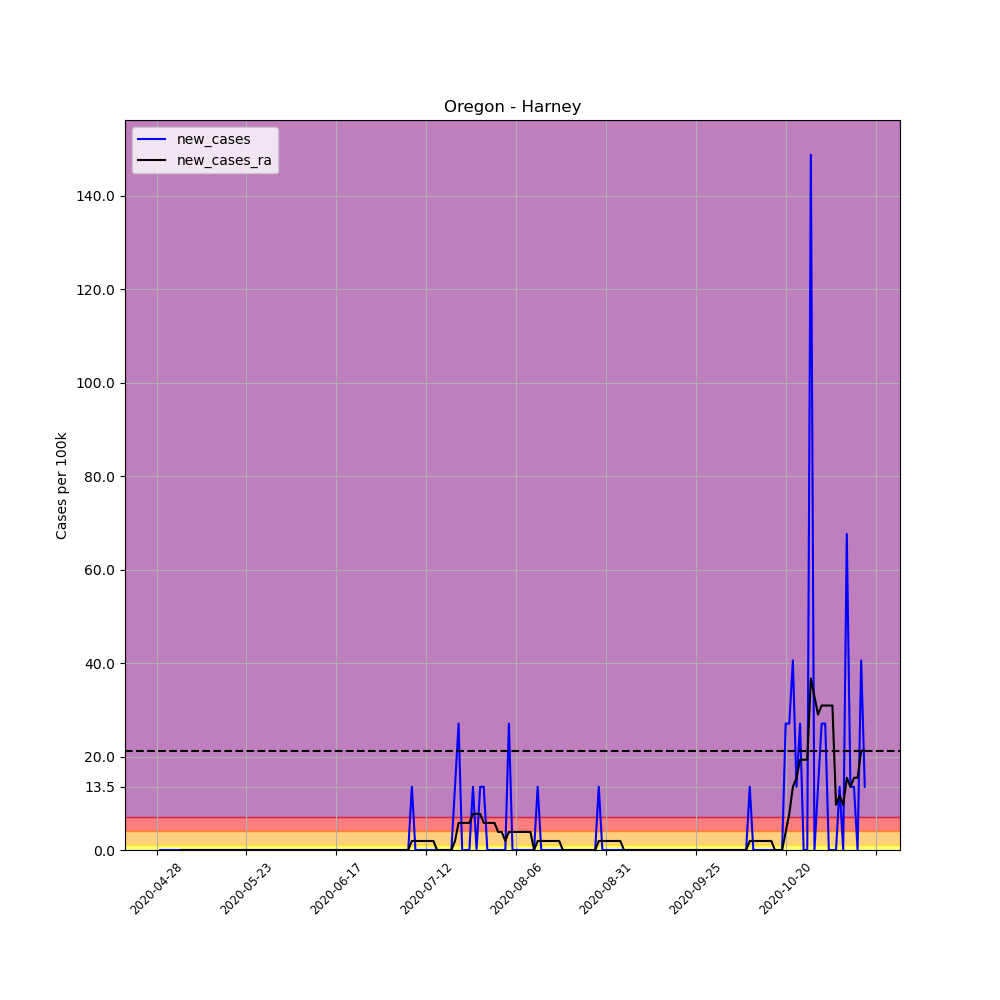

The data file committed next to this chart (first rows):
, date, county, state, fips, cases, deaths, COUNTY, STNAME, CTYNAME, POPESTIMATE2019, per_100k, per_100k_ra, new_cases, new_cases_ra
649632, 2020-04-28, Harney, Oregon, 41025, 1, 0, 25, Oregon, Harney, 7393, 13.53, , , 
649633, 2020-04-29, Harney, Oregon, 41025, 1, 0, 25, Oregon, Harney, 7393, 13.53, , 0.0, 
649634, 2020-04-30, Harney, Oregon, 41025, 1, 0, 25, Oregon, Harney, 7393, 13.53, , 0.0, 
649635, 2020-05-01, Harney, Oregon, 41025, 1, 0, 25, Oregon, Harney, 7393, 13.53, , 0.0, 
649636, 2020-05-02, Harney, Oregon, 41025, 1, 0, 25, Oregon, Harney, 7393, 13.53, , 0.0, 
649637, 2020-05-03, Harney, Oregon, 41025, 1, 0, 25, Oregon, Harney, 7393, 13.53, , 0.0, 
649638, 2020-05-04, Harney, Oregon, 41025, 1, 0, 25, Oregon, Harney, 7393, 13.53, 13.53, 0.0, 
649639, 2020-05-05, Harney, Oregon, 41025, 1, 0, 25, Oregon, Harney, 7393, 13.53, 13.53, 0.0, 0.0
649640, 2020-05-06, Harney, Oregon, 41025, 1, 0, 25, Oregon, Harney, 7393, 13.53, 13.53, 0.0, 0.0
649641, 2020-05-07, Harney, Oregon, 41025, 1, 0, 25, Oregon, Harney, 7393, 13.53, 13.53, 0.0, 0.0
649642, 2020-05-08, Harney, Oregon, 41025, 1, 0, 25, Oregon, Harney, 7393, 13.53, 13.53, 0.0, 0.0
649643, 2020-05-09, Harney, Oregon, 41025, 1, 0, 25, Oregon, Harney, 7393, 13.53, 13.53, 0.0, 0.0
649644, 2020-05-10, Harney, Oregon, 41025, 1, 0, 25, Oregon, Harney, 7393, 13.53, 13.53, 0.0, 0.0
649645, 2020-05-11, Harney, Oregon, 41025, 1, 0, 25, Oregon, Harney, 7393, 13.53, 13.53, 0.0, 0.0
649646, 2020-05-12, Harney, Oregon, 41025, 1, 0, 25, Oregon, Harney, 7393, 13.53, 13.53, 0.0, 0.0
649647, 2020-05-13, Harney, Oregon, 41025, 1, 0, 25, Oregon, Harney, 7393, 13.53, 13.53, 0.0, 0.0
649648, 2020-05-14, Harney, Oregon, 41025, 1, 0, 25, Oregon, Harney, 7393, 13.53, 13.53, 0.0, 0.0
649649, 2020-05-15, Harney, Oregon, 41025, 1, 0, 25, Oregon, Harney, 7393, 13.53, 13.53, 0.0, 0.0
649650, 2020-05-16, Harney, Oregon, 41025, 1, 0, 25, Oregon, Harney, 7393, 13.53, 13.53, 0.0, 0.0
649651, 2020-05-17, Harney, Oregon, 41025, 1, 0, 25, Oregon, Harney, 7393, 13.53, 13.53, 0.0, 0.0
649652, 2020-05-18, Harney, Oregon, 41025, 1, 0, 25, Oregon, Harney, 7393, 13.53, 13.53, 0.0, 0.0
649653, 2020-05-19, Harney, Oregon, 41025, 1, 0, 25, Oregon, Harney, 7393, 13.53, 13.53, 0.0, 0.0
649654, 2020-05-20, Harney, Oregon, 41025, 1, 0, 25, Oregon, Harney, 7393, 13.53, 13.53, 0.0, 0.0
649655, 2020-05-21, Harney, Oregon, 41025, 1, 0, 25, Oregon, Harney, 7393, 13.53, 13.53, 0.0, 0.0
649656, 2020-05-22, Harney, Oregon, 41025, 1, 0, 25, Oregon, Harney, 7393, 13.53, 13.53, 0.0, 0.0
649657, 2020-05-23, Harney, Oregon, 41025, 1, 0, 25, Oregon, Harney, 7393, 13.53, 13.53, 0.0, 0.0
649658, 2020-05-24, Harney, Oregon, 41025, 1, 0, 25, Oregon, Harney, 7393, 13.53, 13.53, 0.0, 0.0
649659, 2020-05-25, Harney, Oregon, 41025, 1, 0, 25, Oregon, Harney, 7393, 13.53, 13.53, 0.0, 0.0
649660, 2020-05-26, Harney, Oregon, 41025, 1, 0, 25, Oregon, Harney, 7393, 13.53, 13.53, 0.0, 0.0
649661, 2020-05-27, Harney, Oregon, 41025, 1, 0, 25, Oregon, Harney, 7393, 13.53, 13.53, 0.0, 0.0
649662, 2020-05-28, Harney, Oregon, 41025, 1, 0, 25, Oregon, Harney, 7393, 13.53, 13.53, 0.0, 0.0
649663, 2020-05-29, Harney, Oregon, 41025, 1, 0, 25, Oregon, Harney, 7393, 13.53, 13.53, 0.0, 0.0
649664, 2020-05-30, Harney, Oregon, 41025, 1, 0, 25, Oregon, Harney, 7393, 13.53, 13.53, 0.0, 0.0
649665, 2020-05-31, Harney, Oregon, 41025, 1, 0, 25, Oregon, Harney, 7393, 13.53, 13.53, 0.0, 0.0
649666, 2020-06-01, Harney, Oregon, 41025, 1, 0, 25, Oregon, Harney, 7393, 13.53, 13.53, 0.0, 0.0
649667, 2020-06-02, Harney, Oregon, 41025, 1, 0, 25, Oregon, Harney, 7393, 13.53, 13.53, 0.0, 0.0
649668, 2020-06-03, Harney, Oregon, 41025, 1, 0, 25, Oregon, Harney, 7393, 13.53, 13.53, 0.0, 0.0
649669, 2020-06-04, Harney, Oregon, 41025, 1, 0, 25, Oregon, Harney, 7393, 13.53, 13.53, 0.0, 0.0
649670, 2020-06-05, Harney, Oregon, 41025, 1, 0, 25, Oregon, Harney, 7393, 13.53, 13.53, 0.0, 0.0
649671, 2020-06-06, Harney, Oregon, 41025, 1, 0, 25, Oregon, Harney, 7393, 13.53, 13.53, 0.0, 0.0
649672, 2020-06-07, Harney, Oregon, 41025, 1, 0, 25, Oregon, Harney, 7393, 13.53, 13.53, 0.0, 0.0
649673, 2020-06-08, Harney, Oregon, 41025, 1, 0, 25, Oregon, Harney, 7393, 13.53, 13.53, 0.0, 0.0
649674, 2020-06-09, Harney, Oregon, 41025, 1, 0, 25, Oregon, Harney, 7393, 13.53, 13.53, 0.0, 0.0
649675, 2020-06-10, Harney, Oregon, 41025, 1, 0, 25, Oregon, Harney, 7393, 13.53, 13.53, 0.0, 0.0
649676, 2020-06-11, Harney, Oregon, 41025, 1, 0, 25, Oregon, Harney, 7393, 13.53, 13.53, 0.0, 0.0
649677, 2020-06-12, Harney, Oregon, 41025, 1, 0, 25, Oregon, Harney, 7393, 13.53, 13.53, 0.0, 0.0
649678, 2020-06-13, Harney, Oregon, 41025, 1, 0, 25, Oregon, Harney, 7393, 13.53, 13.53, 0.0, 0.0
649679, 2020-06-14, Harney, Oregon, 41025, 1, 0, 25, Oregon, Harney, 7393, 13.53, 13.53, 0.0, 0.0
649680, 2020-06-15, Harney, Oregon, 41025, 1, 0, 25, Oregon, Harney, 7393, 13.53, 13.53, 0.0, 0.0
649681, 2020-06-16, Harney, Oregon, 41025, 1, 0, 25, Oregon, Harney, 7393, 13.53, 13.53, 0.0, 0.0
649682, 2020-06-17, Harney, Oregon, 41025, 1, 0, 25, Oregon, Harney, 7393, 13.53, 13.53, 0.0, 0.0
649683, 2020-06-18, Harney, Oregon, 41025, 1, 0, 25, Oregon, Harney, 7393, 13.53, 13.53, 0.0, 0.0
649684, 2020-06-19, Harney, Oregon, 41025, 1, 0, 25, Oregon, Harney, 7393, 13.53, 13.53, 0.0, 0.0
649685, 2020-06-20, Harney, Oregon, 41025, 1, 0, 25, Oregon, Harney, 7393, 13.53, 13.53, 0.0, 0.0
649686, 2020-06-21, Harney, Oregon, 41025, 1, 0, 25, Oregon, Harney, 7393, 13.53, 13.53, 0.0, 0.0
649687, 2020-06-22, Harney, Oregon, 41025, 1, 0, 25, Oregon, Harney, 7393, 13.53, 13.53, 0.0, 0.0
649688, 2020-06-23, Harney, Oregon, 41025, 1, 0, 25, Oregon, Harney, 7393, 13.53, 13.53, 0.0, 0.0
649689, 2020-06-24, Harney, Oregon, 41025, 1, 0, 25, Oregon, Harney, 7393, 13.53, 13.53, 0.0, 0.0
649690, 2020-06-25, Harney, Oregon, 41025, 1, 0, 25, Oregon, Harney, 7393, 13.53, 13.53, 0.0, 0.0
649691, 2020-06-26, Harney, Oregon, 41025, 1, 0, 25, Oregon, Harney, 7393, 13.53, 13.53, 0.0, 0.0
... 138 more rows
